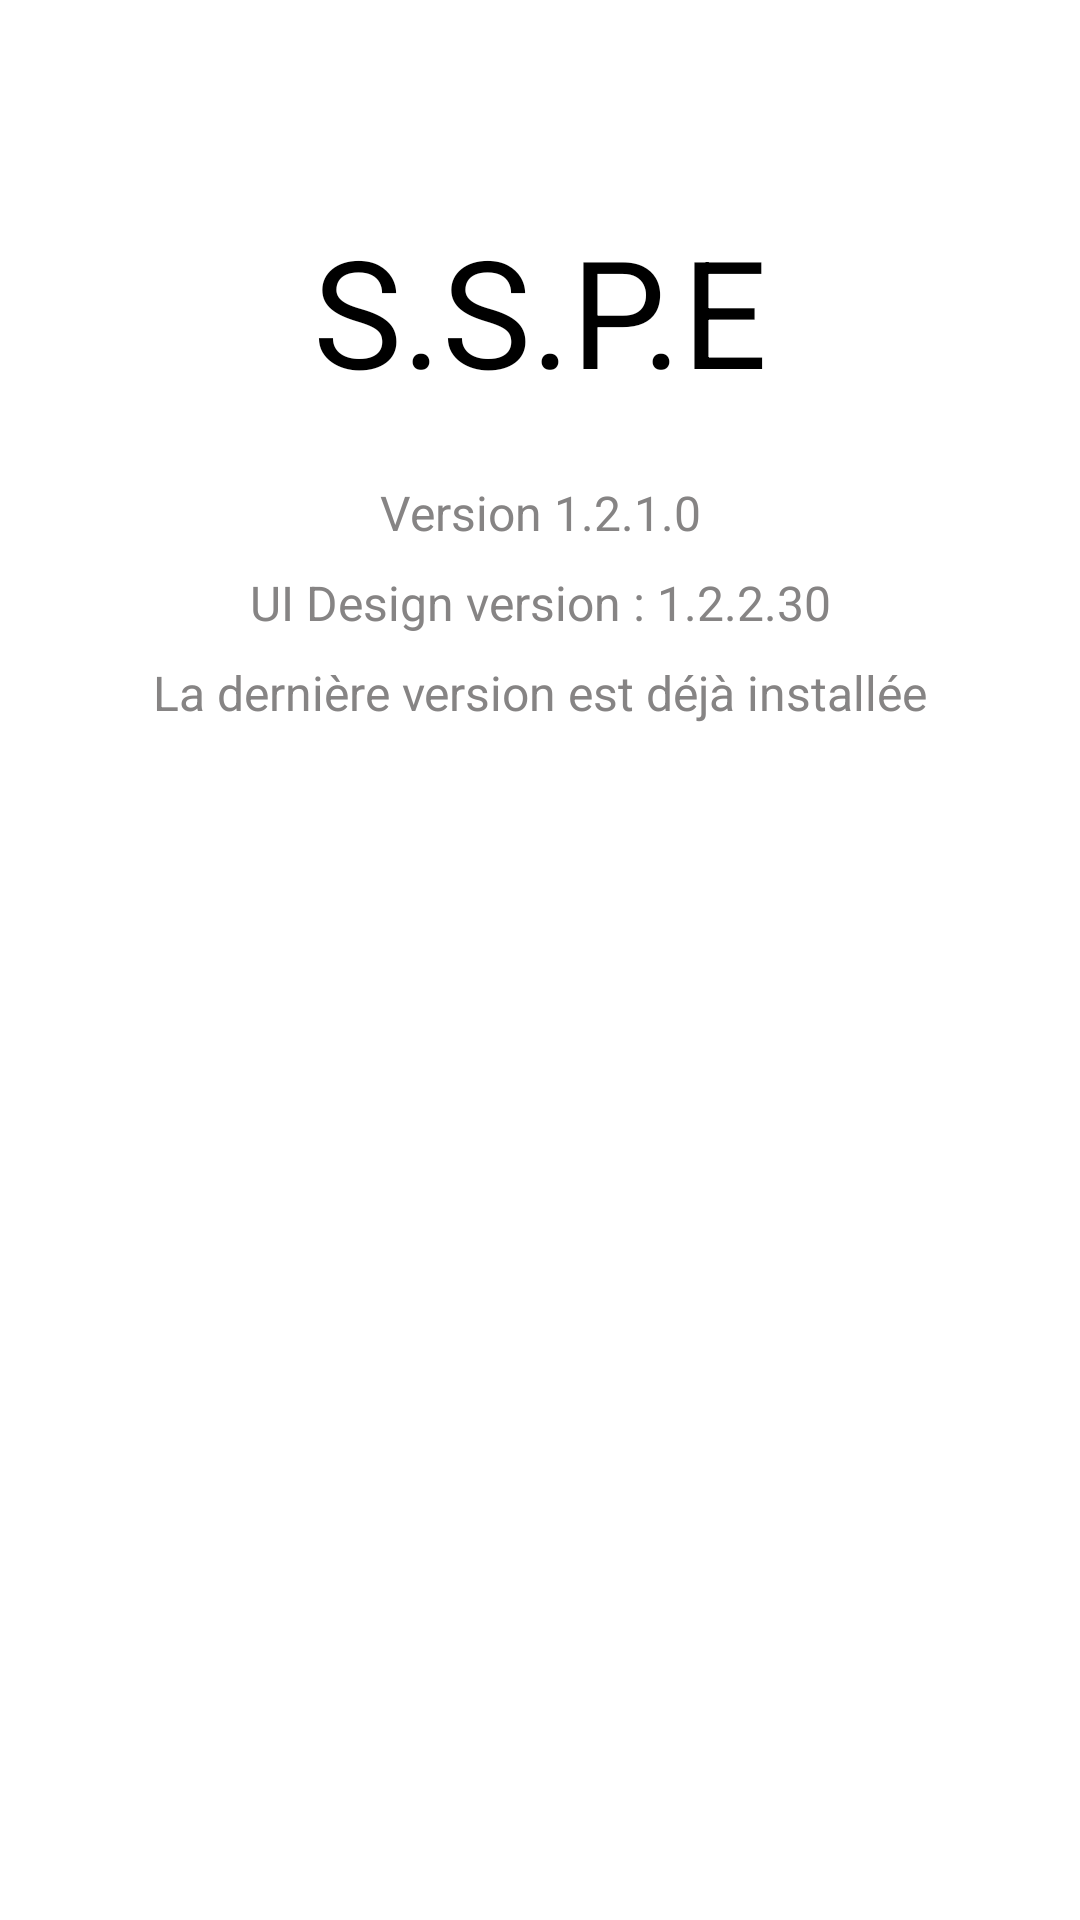

Produce the Android XML layout that renders to this screen, including the resource entries it uses.
<!-- AndroidManifest.xml: application theme Theme.SystemeDeSurveillance -->
<!-- res/layout/fragment_about.xml -->
<?xml version="1.0" encoding="utf-8"?>
<FrameLayout xmlns:android="http://schemas.android.com/apk/res/android"
    xmlns:app="http://schemas.android.com/apk/res-auto"
    xmlns:tools="http://schemas.android.com/tools"
    android:layout_width="match_parent"
    android:layout_height="match_parent"
    android:background="@color/default_color"
    android:orientation="vertical"
    tools:context=".AboutFragment">

    <TextView
        android:id="@+id/title_about"
        android:layout_width="match_parent"
        android:layout_height="wrap_content"
        android:text="S.S.P.E"
        android:textColor="@color/color_app_txt"
        android:textSize="50sp"
        android:textAlignment="center"
        android:padding="20dp"
        android:layout_marginTop="50dp"
        android:fontFamily="sans-serif"
        android:layout_alignParentStart="true"
        android:textStyle="normal"/>

    <TextView
        android:layout_width="match_parent"
        android:layout_height="wrap_content"
        android:text="Version 1.2.1.0"
        android:textColor="@color/gray_txt"
        android:textSize="16sp"
        android:textAlignment="center"
        android:layout_marginTop="160dp"
        android:fontFamily="sans-serif"
        android:textStyle="normal"/>

    <TextView
        android:layout_width="match_parent"
        android:layout_height="wrap_content"
        android:text="UI Design version : 1.2.2.30"
        android:textColor="@color/gray_txt"
        android:textSize="16sp"
        android:textAlignment="center"
        android:layout_marginTop="190dp"
        android:fontFamily="sans-serif"
        android:textStyle="normal"/>

    <TextView
        android:layout_width="match_parent"
        android:layout_height="wrap_content"
        android:text="La dernière version est déjà installée"
        android:textColor="@color/gray_txt"
        android:textSize="16sp"
        android:textAlignment="center"
        android:layout_marginTop="220dp"
        android:fontFamily="sans-serif"
        android:textStyle="normal"/>
</FrameLayout>
<!-- resources referenced by this layout -->
<resources>
  <color name="color_app_txt">#000</color>
  <color name="default_color">#fff</color>0
  <color name="gray_txt">#868484</color>
  <style name="Theme.SystemeDeSurveillance" parent="Theme.MaterialComponents.DayNight.NoActionBar">
          
          <item name="colorPrimary">@color/primary_color</item>
          <item name="colorPrimaryVariant">@color/primary_color</item>
          <item name="colorOnPrimary">@color/black</item>
          
          <item name="colorSecondary">@color/primary_color</item>
          <item name="colorSecondaryVariant">@color/primary_color</item>
          <item name="colorOnSecondary">@color/black</item>
          
          <item name="android:statusBarColor" tools:targetApi="l">@color/primary_color</item>
          
      </style>
  <color name="primary_color">#0288D1</color>
  <color name="black">#FF000000</color>
</resources>
